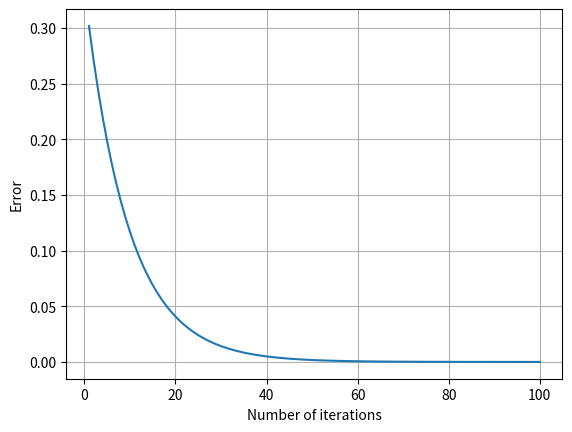

Write the Python code that produced this figure.



import numpy as np
from numpy.linalg import inv
import matplotlib.pyplot as plt
from matplotlib.ticker import MaxNLocator
from itertools import product

def Newton(A, b, x0, tol=1e-2):
    xk = x0
    Rk_norm=np.zeros(1000)
    print(xk)
    RHS=inv(A)@(A@xk-b)
    rk_norm = np.linalg.norm(A@xk-b)
    Rk_norm[0]=rk_norm
    error=1.0
    i=0
    while i<100:
        xk=xk-0.1*RHS
        RHS=inv(A)@(A@xk-b)
        print('\nSolution: \t x = {}'.format(xk))
        rk_norm = np.linalg.norm(A@xk-b)
        i=i+1
        print(rk_norm)
        Rk_norm[i]=rk_norm
        #print('Iteration: {} \t x = {} \t residual = {:.8f}'.
              #format(i, xk, rk_norm))
    print('residual = {:.8f}'.format(rk_norm))
    xx=np.linspace(1,i,i) 
    plt.plot(xx,Rk_norm[0:i])
    plt.xlabel('Number of iterations')
    plt.ylabel('Error')
    plt.grid(True)
A=np.array([[ 1.00665013, -1.41434036, -0.4953264,  -0.43520063],
 [-1.41434036, 3.81637179,  0.58656485,  0.5053143 ],
 [-0.4953264,   0.58656485,  0.87865608,  0.00746661],
 [-0.43520063,  0.5053143,   0.00746661,  0.79932913]] )
b=np.array([-0.99475612,  2.58211651, 0.68135327,  0.56259304])
x_star=np.array([0.5488135,  0.71518937, 0.60276338, 0.54488318])
print('A\n', A, '\n')
print('b\n', b, '\n')
print('The solution x* should be\n', x_star)

x0 = np.array([.4, .6,.9,.5])
xs = Newton(A, b, x0)

#np.allclose(xs[-1], x_star)




# In[ ]:




